Run: headless pygame with SDL's dummy video driver; simulated clock (each Clock.tick advances the game by its frame time, no real sleeping); random seed 0; keys injected as events and as key.get_pressed() state; no mouse input; restart key C tapped at the start of phases 3 and 4.
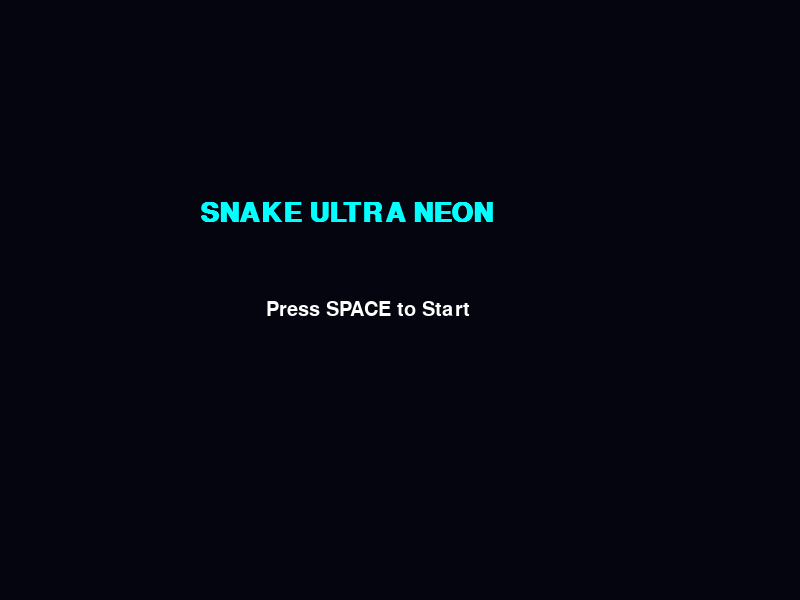
Frame 1 of 4 · flips 1–60 · no input
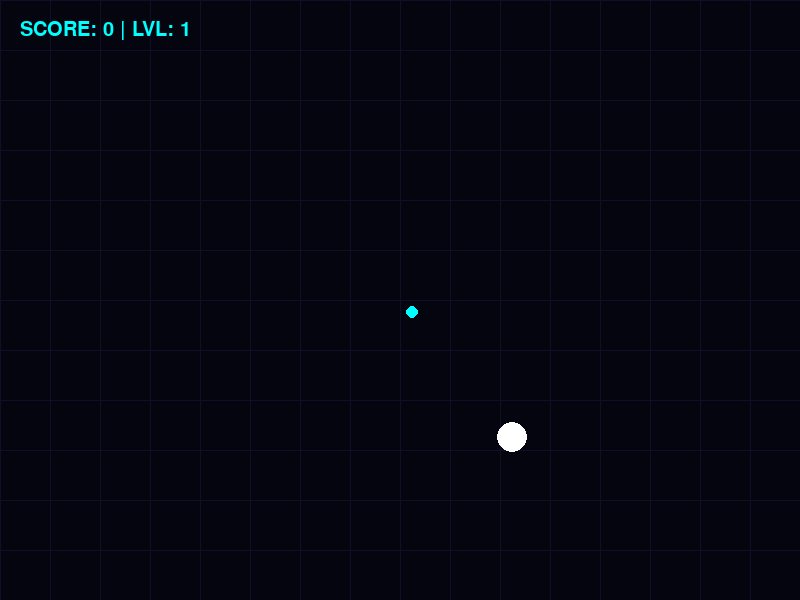
Frame 2 of 4 · flips 61–180 · tapped SPACE, RETURN · held RIGHT (→), D
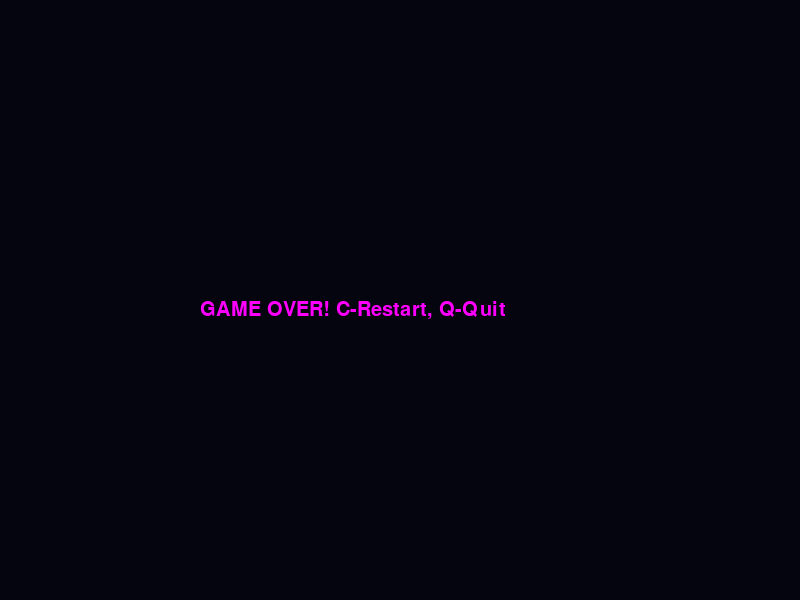
Frame 3 of 4 · flips 181–300 · tapped C · held DOWN (↓), S
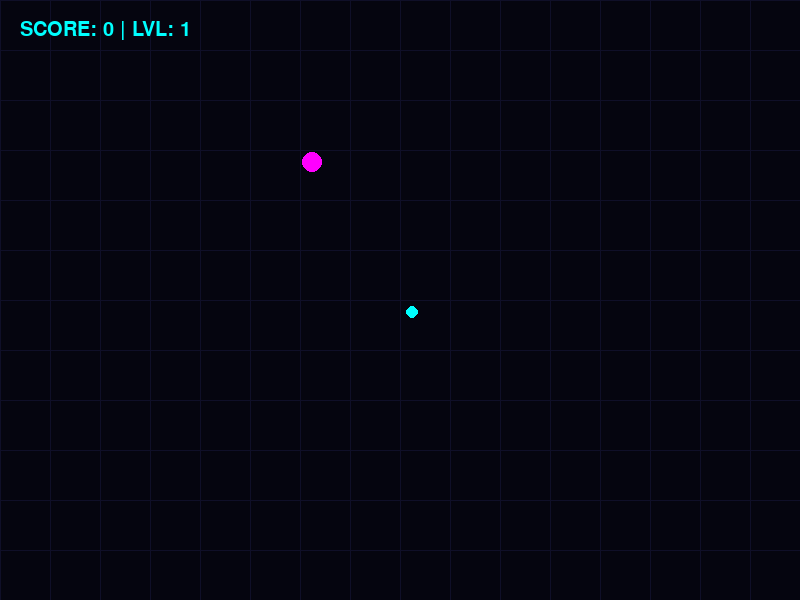
Frame 4 of 4 · flips 301–420 · tapped C · held LEFT (←), A, UP (↑), W

The pygame program that drew these frames:

import pygame
import random
import time

pygame.init()

# --- Color Palette (Neon Theme) ---
BG_DARK = (5, 5, 15)
NEON_CYAN = (0, 255, 255)
NEON_PINK = (255, 0, 255)
NEON_YELLOW = (255, 255, 0)
WHITE = (255, 255, 255)

# --- Game Settings ---
WIDTH, HEIGHT = 800, 600
BLOCK_SIZE = 25
dis = pygame.display.set_mode((WIDTH, HEIGHT))
pygame.display.set_caption('Snake Ultra - Food Timer Edition')
clock = pygame.time.Clock()

font_score = pygame.font.SysFont("Fixedsys", 30)
font_menu = pygame.font.SysFont("Verdana", 40, bold=True)

# 1. Food Class: Manages weight, color, and expiration timer
class Food:
    def __init__(self):
        self.spawn_food()

    def spawn_food(self):
        # Random weight (1 to 3) - dictates growth and points
        self.weight = random.randint(1, 3)
        
        # Color coding based on weight
        if self.weight == 1: self.color = NEON_PINK
        elif self.weight == 2: self.color = NEON_YELLOW
        else: self.color = WHITE
        
        # Grid-snapped random coordinates
        self.x = round(random.randrange(0, WIDTH - BLOCK_SIZE) / float(BLOCK_SIZE)) * BLOCK_SIZE
        self.y = round(random.randrange(0, HEIGHT - BLOCK_SIZE) / float(BLOCK_SIZE)) * BLOCK_SIZE
        
        # 2. Food Lifetime Management
        # Heavier food disappears faster (5-8 seconds)
        self.spawn_time = pygame.time.get_ticks()
        self.lifetime = random.randint(5000, 8000) 

    def draw(self, surface):
        # Check if food has expired; if so, respawn elsewhere
        current_time = pygame.time.get_ticks()
        if current_time - self.spawn_time > self.lifetime:
            self.spawn_food()

        # Visual pulse effect for the food
        pulse = abs(int(pygame.time.get_ticks() / 100 % 10 - 5))
        pygame.draw.circle(surface, self.color, (self.x + BLOCK_SIZE//2, self.y + BLOCK_SIZE//2), 
                           (BLOCK_SIZE//2 - pulse) + (self.weight * 2))

# --- Particle System for "Eating" Effect ---
particles = []

def create_particles(x, y, color):
    """Creates a burst of particles when food is eaten."""
    for _ in range(15):
        particles.append([[x + BLOCK_SIZE//2, y + BLOCK_SIZE//2], 
                          [random.randint(-5, 5), random.randint(-5, 5)], 
                          random.randint(4, 7), color])

def draw_particles():
    """Updates and renders particles on the screen."""
    for p in particles[:]:
        p[0][0] += p[1][0] # Move X
        p[0][1] += p[1][1] # Move Y
        p[2] -= 0.2        # Shrink size
        if p[2] <= 0:
            particles.remove(p)
        else:
            pygame.draw.circle(dis, p[3], (int(p[0][0]), int(p[0][1])), int(p[2]))

def draw_snake_pro(snake_list):
    """Draws the snake with a gradient size effect (head is larger)."""
    for i, seg in enumerate(snake_list):
        size_factor = 0.5 + (i / len(snake_list)) * 0.5
        current_size = int((BLOCK_SIZE // 2) * size_factor)
        center_x = seg[0] + BLOCK_SIZE // 2
        center_y = seg[1] + BLOCK_SIZE // 2
        
        # Head is Cyan, body is Blue
        color = NEON_CYAN if i == len(snake_list)-1 else (0, 150, 255)
        pygame.draw.circle(dis, color, (center_x, center_y), current_size)

# --- Main Game Loop ---
def game_loop():
    game_over = False
    game_close = False
    x, y = WIDTH // 2, HEIGHT // 2
    dx, dy = 0, 0
    snake_list = []
    snake_len = 1
    score, level, speed = 0, 1, 12

    # Initialize the first food object
    current_food = Food()

    while not game_over:
        # Game Over Screen Logic
        while game_close:
            dis.fill(BG_DARK)
            msg = font_score.render("GAME OVER! C-Restart, Q-Quit", True, NEON_PINK)
            dis.blit(msg, [WIDTH // 4, HEIGHT // 2])
            pygame.display.update()
            for event in pygame.event.get():
                if event.type == pygame.KEYDOWN:
                    if event.key == pygame.K_q:
                        pygame.quit()
                        quit()
                    if event.key == pygame.K_c:
                        game_loop()

        # Input Handling
        for event in pygame.event.get():
            if event.type == pygame.QUIT:
                game_over = True
            if event.type == pygame.KEYDOWN:
                # Prevent 180-degree turns (cannot go left if moving right)
                if event.key == pygame.K_LEFT and dx == 0: dx, dy = -BLOCK_SIZE, 0
                elif event.key == pygame.K_RIGHT and dx == 0: dx, dy = BLOCK_SIZE, 0
                elif event.key == pygame.K_UP and dy == 0: dy, dx = -BLOCK_SIZE, 0
                elif event.key == pygame.K_DOWN and dy == 0: dy, dx = BLOCK_SIZE, 0

        # Boundary Collision Detection
        if x >= WIDTH or x < 0 or y >= HEIGHT or y < 0:
            game_close = True

        x += dx
        y += dy
        dis.fill(BG_DARK)

        # Background Grid (Visual Only)
        for i in range(0, WIDTH, BLOCK_SIZE * 2):
            pygame.draw.line(dis, (15, 15, 40), (i, 0), (i, HEIGHT))
        for i in range(0, HEIGHT, BLOCK_SIZE * 2):
            pygame.draw.line(dis, (15, 15, 40), (0, i), (WIDTH, i))

        # Update and Draw Food
        current_food.draw(dis)
        
        # Snake Movement Logic (adding head, removing tail)
        head = [x, y]
        snake_list.append(head)
        if len(snake_list) > snake_len:
            del snake_list[0]

        # Self-Collision Detection
        for seg in snake_list[:-1]:
            if seg == head:
                game_close = True

        # Render Particles and Snake
        draw_particles()
        draw_snake_pro(snake_list)
        
        # Display Score and Level
        score_txt = font_score.render(f"SCORE: {score} | LVL: {level}", True, NEON_CYAN)
        dis.blit(score_txt, [20, 20])

        pygame.display.update()

        # Food Collision (Eating)
        if x == current_food.x and y == current_food.y:
            create_particles(current_food.x, current_food.y, current_food.color)
            
            # Increase score and length based on food's weight
            score += current_food.weight
            snake_len += current_food.weight
            
            # Respawn new food
            current_food.spawn_food()
            
            # Leveling System: Increase speed every 10 points
            if score // 10 >= level:
                level += 1
                speed += 1

        clock.tick(speed)

    pygame.quit()
    quit()

# --- Start Screen ---
def welcome_screen():
    menu = True
    while menu:
        dis.fill(BG_DARK)
        title = font_menu.render("SNAKE ULTRA NEON", True, NEON_CYAN)
        start_msg = font_score.render("Press SPACE to Start", True, WHITE)
        dis.blit(title, [WIDTH // 4, HEIGHT // 3])
        dis.blit(start_msg, [WIDTH // 3, HEIGHT // 2])
        pygame.display.update()
        for event in pygame.event.get():
            if event.type == pygame.QUIT:
                pygame.quit()
                quit()
            if event.type == pygame.KEYDOWN:
                if event.key == pygame.K_SPACE:
                    menu = False
                    game_loop()

welcome_screen()
